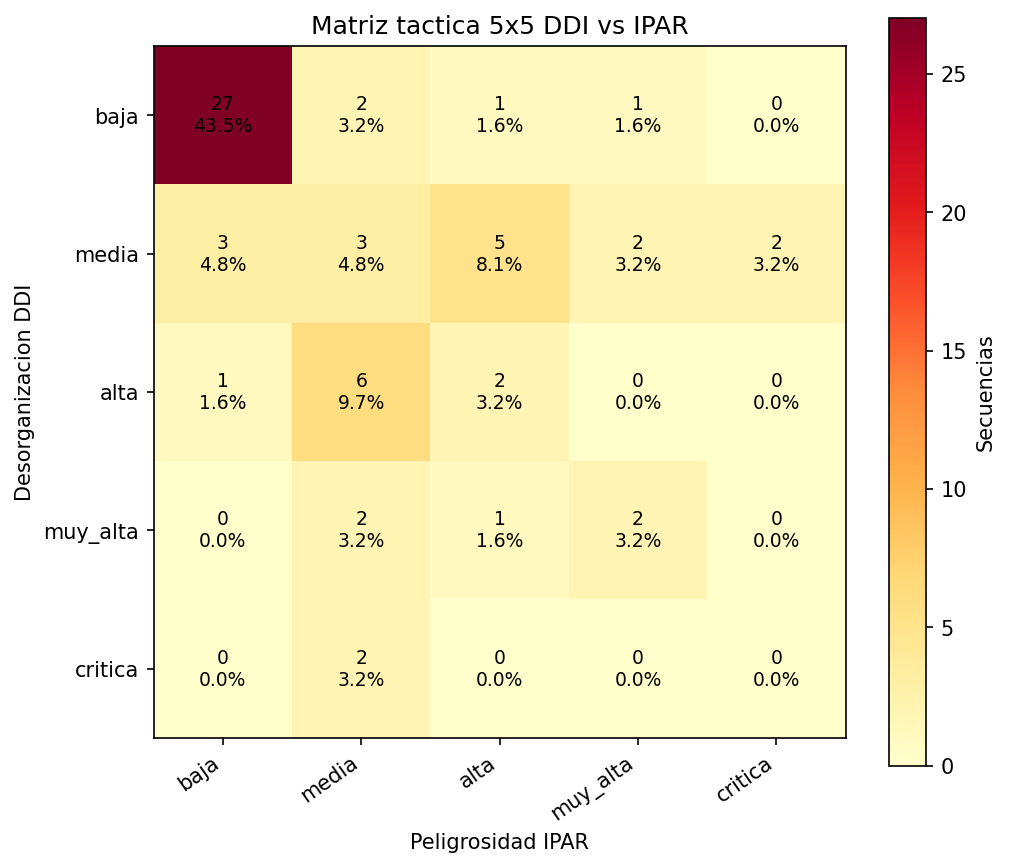

Data behind this chart, as committed beside it:
baja, media, alta, muy_alta, critica
27, 2, 1, 1, 0
3, 3, 5, 2, 2
1, 6, 2, 0, 0
0, 2, 1, 2, 0
0, 2, 0, 0, 0
